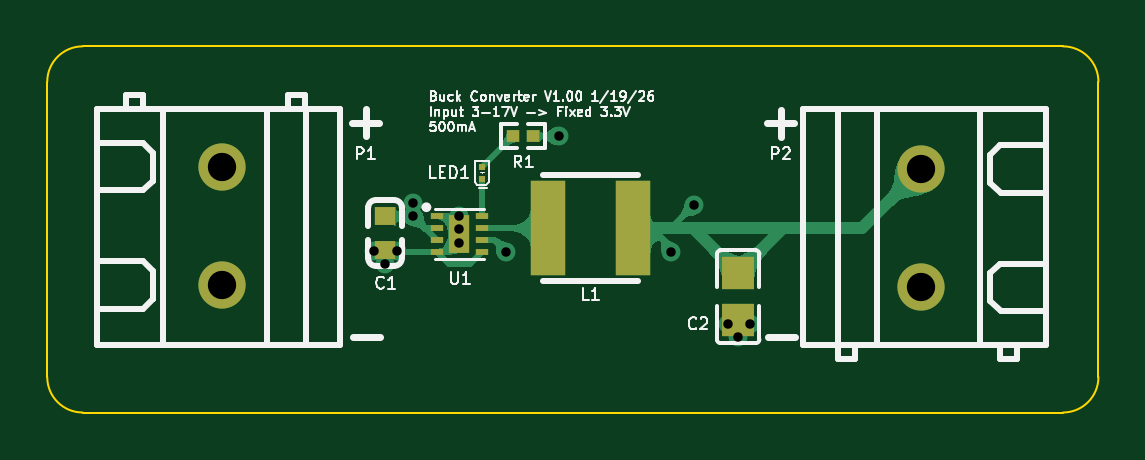
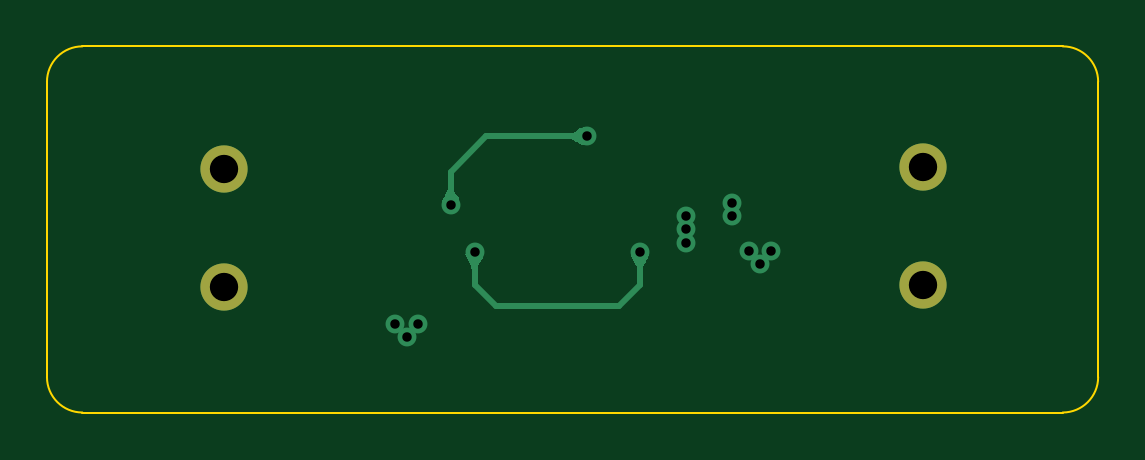
Circuit board: 13 layer files. Board 44.5 x 15.5 mm.
- bottom_copper: PCBs-B_Cu.gbr (6643 bytes)
- bottom_mask: PCBs-B_Mask.gbr (614 bytes)
- paste: PCBs-B_Paste.gbr (447 bytes)
- bottom_silk: PCBs-B_Silkscreen.gbr (448 bytes)
- outline: PCBs-Edge_Cuts.gbr (995 bytes)
- top_copper: PCBs-F_Cu.gbr (32914 bytes)
- top_mask: PCBs-F_Mask.gbr (1448 bytes)
- paste: PCBs-F_Paste.gbr (1276 bytes)
- top_silk: PCBs-F_Silkscreen.gbr (35773 bytes)
- inner_copper: PCBs-In1_Cu.gbr (21376 bytes)
- inner_copper: PCBs-In2_Cu.gbr (26474 bytes)
- drill: PCBs-NPTH.drl (269 bytes)
- drill: PCBs-PTH.drl (663 bytes)

=== bottom_copper: PCBs-B_Cu.gbr ===
%TF.GenerationSoftware,KiCad,Pcbnew,9.0.7*%
%TF.CreationDate,2026-01-20T22:52:20-08:00*%
%TF.ProjectId,PCBs,50434273-2e6b-4696-9361-645f70636258,rev?*%
%TF.SameCoordinates,Original*%
%TF.FileFunction,Copper,L4,Bot*%
%TF.FilePolarity,Positive*%
%FSLAX46Y46*%
G04 Gerber Fmt 4.6, Leading zero omitted, Abs format (unit mm)*
G04 Created by KiCad (PCBNEW 9.0.7) date 2026-01-20 22:52:20*
%MOMM*%
%LPD*%
G01*
G04 APERTURE LIST*
%TA.AperFunction,ComponentPad*%
%ADD10C,2.000000*%
%TD*%
%TA.AperFunction,ViaPad*%
%ADD11C,0.800000*%
%TD*%
%TA.AperFunction,Conductor*%
%ADD12C,0.250000*%
%TD*%
G04 APERTURE END LIST*
D10*
%TO.P,P1,2,2*%
%TO.N,GND*%
X136400000Y-117100000D03*
%TO.P,P1,1,1*%
%TO.N,VCCIN*%
X136400000Y-112100000D03*
%TD*%
%TO.P,P2,1,1*%
%TO.N,GND*%
X166000000Y-117200000D03*
%TO.P,P2,2,2*%
%TO.N,VCCOUT*%
X166000000Y-112200000D03*
%TD*%
D11*
%TO.N,VCCOUT*%
X148400000Y-115700000D03*
X156400000Y-113700000D03*
X150660000Y-110800000D03*
X155400000Y-115700000D03*
%TO.N,GND*%
X158250000Y-119300000D03*
X157800000Y-118750000D03*
X158750000Y-118750000D03*
X142850000Y-115650000D03*
X143300000Y-116200000D03*
X143800000Y-115650000D03*
X146450000Y-114750000D03*
X146450000Y-114175000D03*
X146450000Y-115325000D03*
%TO.N,VCCIN*%
X144500000Y-114200000D03*
X144500000Y-113625000D03*
%TD*%
D12*
%TO.N,VCCOUT*%
X148400000Y-117100000D02*
X148400000Y-115700000D01*
X155400000Y-117100000D02*
X154500000Y-118000000D01*
X154500000Y-118000000D02*
X149300000Y-118000000D01*
X156400000Y-113700000D02*
X156400000Y-112300000D01*
X149300000Y-118000000D02*
X148400000Y-117100000D01*
X155400000Y-115700000D02*
X155400000Y-117100000D01*
X156400000Y-112300000D02*
X154900000Y-110800000D01*
X154900000Y-110800000D02*
X150660000Y-110800000D01*
%TD*%
%TA.AperFunction,Conductor*%
%TO.N,VCCOUT*%
G36*
X148780167Y-115775588D02*
G01*
X148787599Y-115780582D01*
X148789325Y-115789369D01*
X148789173Y-115790023D01*
X148762945Y-115890141D01*
X148762454Y-115891610D01*
X148727080Y-115977997D01*
X148726225Y-115979682D01*
X148646383Y-116109793D01*
X148646255Y-116109997D01*
X148588884Y-116199309D01*
X148588883Y-116199312D01*
X148543000Y-116318058D01*
X148542999Y-116318060D01*
X148542999Y-116318062D01*
X148536240Y-116357958D01*
X148529749Y-116396266D01*
X148525550Y-116481192D01*
X148521718Y-116489286D01*
X148513864Y-116492314D01*
X148285866Y-116492314D01*
X148277593Y-116488887D01*
X148274198Y-116481477D01*
X148267895Y-116396266D01*
X148265061Y-116357953D01*
X148254427Y-116318062D01*
X148238385Y-116257881D01*
X148209498Y-116199312D01*
X148199692Y-116179429D01*
X148199690Y-116179426D01*
X148199687Y-116179421D01*
X148153682Y-116109899D01*
X148130042Y-116075457D01*
X148129466Y-116074528D01*
X148059247Y-115948234D01*
X148058485Y-115946567D01*
X148038126Y-115890891D01*
X148031175Y-115871882D01*
X148030818Y-115870721D01*
X148010652Y-115789919D01*
X148011974Y-115781063D01*
X148019171Y-115775735D01*
X148019693Y-115775617D01*
X148019837Y-115775588D01*
X148397692Y-115699465D01*
X148402308Y-115699465D01*
X148780167Y-115775588D01*
G37*
%TD.AperFunction*%
%TD*%
%TA.AperFunction,Conductor*%
%TO.N,VCCOUT*%
G36*
X156522407Y-112911113D02*
G01*
X156525802Y-112918523D01*
X156534938Y-113042041D01*
X156534939Y-113042051D01*
X156561614Y-113142118D01*
X156561615Y-113142119D01*
X156600307Y-113220570D01*
X156600308Y-113220573D01*
X156646330Y-113290119D01*
X156669952Y-113324534D01*
X156670532Y-113325469D01*
X156740752Y-113451763D01*
X156741514Y-113453431D01*
X156768819Y-113528104D01*
X156769183Y-113529289D01*
X156789347Y-113610079D01*
X156788025Y-113618936D01*
X156780828Y-113624264D01*
X156780306Y-113624382D01*
X156402311Y-113700534D01*
X156397689Y-113700534D01*
X156019833Y-113624411D01*
X156012400Y-113619417D01*
X156010674Y-113610630D01*
X156010822Y-113609993D01*
X156037057Y-113509846D01*
X156037541Y-113508398D01*
X156072920Y-113421997D01*
X156073774Y-113420316D01*
X156153682Y-113290100D01*
X156211118Y-113200685D01*
X156257001Y-113081938D01*
X156270250Y-113003742D01*
X156274450Y-112918807D01*
X156278282Y-112910714D01*
X156286136Y-112907686D01*
X156514134Y-112907686D01*
X156522407Y-112911113D01*
G37*
%TD.AperFunction*%
%TD*%
%TA.AperFunction,Conductor*%
%TO.N,VCCOUT*%
G36*
X155780167Y-115775588D02*
G01*
X155787599Y-115780582D01*
X155789325Y-115789369D01*
X155789173Y-115790023D01*
X155762945Y-115890141D01*
X155762454Y-115891610D01*
X155727080Y-115977997D01*
X155726225Y-115979682D01*
X155646383Y-116109793D01*
X155646255Y-116109997D01*
X155588884Y-116199309D01*
X155588883Y-116199312D01*
X155543000Y-116318058D01*
X155542999Y-116318060D01*
X155542999Y-116318062D01*
X155536240Y-116357958D01*
X155529749Y-116396266D01*
X155525550Y-116481192D01*
X155521718Y-116489286D01*
X155513864Y-116492314D01*
X155285866Y-116492314D01*
X155277593Y-116488887D01*
X155274198Y-116481477D01*
X155267895Y-116396266D01*
X155265061Y-116357953D01*
X155254427Y-116318062D01*
X155238385Y-116257881D01*
X155209498Y-116199312D01*
X155199692Y-116179429D01*
X155199690Y-116179426D01*
X155199687Y-116179421D01*
X155153682Y-116109899D01*
X155130042Y-116075457D01*
X155129466Y-116074528D01*
X155059247Y-115948234D01*
X155058485Y-115946567D01*
X155038126Y-115890891D01*
X155031175Y-115871882D01*
X155030818Y-115870721D01*
X155010652Y-115789919D01*
X155011974Y-115781063D01*
X155019171Y-115775735D01*
X155019693Y-115775617D01*
X155019837Y-115775588D01*
X155397692Y-115699465D01*
X155402308Y-115699465D01*
X155780167Y-115775588D01*
G37*
%TD.AperFunction*%
%TD*%
%TA.AperFunction,Conductor*%
%TO.N,VCCOUT*%
G36*
X150750013Y-110410823D02*
G01*
X150850148Y-110437056D01*
X150851604Y-110437543D01*
X150919703Y-110465428D01*
X150937997Y-110472919D01*
X150939682Y-110473774D01*
X151069793Y-110553617D01*
X151069997Y-110553745D01*
X151159315Y-110611118D01*
X151278062Y-110657001D01*
X151356258Y-110670250D01*
X151441192Y-110674450D01*
X151449286Y-110678282D01*
X151452314Y-110686136D01*
X151452314Y-110914133D01*
X151448887Y-110922406D01*
X151441477Y-110925801D01*
X151317958Y-110934938D01*
X151317948Y-110934939D01*
X151217881Y-110961614D01*
X151217880Y-110961615D01*
X151139429Y-111000307D01*
X151139426Y-111000308D01*
X151096427Y-111028762D01*
X151069899Y-111046318D01*
X151069881Y-111046329D01*
X151069880Y-111046331D01*
X151035465Y-111069952D01*
X151034530Y-111070532D01*
X150908236Y-111140752D01*
X150906568Y-111141514D01*
X150831894Y-111168819D01*
X150830709Y-111169183D01*
X150749920Y-111189347D01*
X150741064Y-111188025D01*
X150735735Y-111180828D01*
X150735617Y-111180306D01*
X150686185Y-110934939D01*
X150659465Y-110802308D01*
X150659465Y-110797691D01*
X150735589Y-110419831D01*
X150740582Y-110412400D01*
X150749369Y-110410674D01*
X150750013Y-110410823D01*
G37*
%TD.AperFunction*%
%TD*%
M02*

=== bottom_mask: PCBs-B_Mask.gbr ===
%TF.GenerationSoftware,KiCad,Pcbnew,9.0.7*%
%TF.CreationDate,2026-01-20T22:52:20-08:00*%
%TF.ProjectId,PCBs,50434273-2e6b-4696-9361-645f70636258,rev?*%
%TF.SameCoordinates,Original*%
%TF.FileFunction,Soldermask,Bot*%
%TF.FilePolarity,Negative*%
%FSLAX46Y46*%
G04 Gerber Fmt 4.6, Leading zero omitted, Abs format (unit mm)*
G04 Created by KiCad (PCBNEW 9.0.7) date 2026-01-20 22:52:20*
%MOMM*%
%LPD*%
G01*
G04 APERTURE LIST*
%ADD10C,2.000000*%
G04 APERTURE END LIST*
D10*
%TO.C,P1*%
X136400000Y-117100000D03*
X136400000Y-112100000D03*
%TD*%
%TO.C,P2*%
X166000000Y-117200000D03*
X166000000Y-112200000D03*
%TD*%
M02*

=== paste: PCBs-B_Paste.gbr ===
%TF.GenerationSoftware,KiCad,Pcbnew,9.0.7*%
%TF.CreationDate,2026-01-20T22:52:20-08:00*%
%TF.ProjectId,PCBs,50434273-2e6b-4696-9361-645f70636258,rev?*%
%TF.SameCoordinates,Original*%
%TF.FileFunction,Paste,Bot*%
%TF.FilePolarity,Positive*%
%FSLAX46Y46*%
G04 Gerber Fmt 4.6, Leading zero omitted, Abs format (unit mm)*
G04 Created by KiCad (PCBNEW 9.0.7) date 2026-01-20 22:52:20*
%MOMM*%
%LPD*%
G01*
G04 APERTURE LIST*
G04 APERTURE END LIST*
M02*

=== bottom_silk: PCBs-B_Silkscreen.gbr ===
%TF.GenerationSoftware,KiCad,Pcbnew,9.0.7*%
%TF.CreationDate,2026-01-20T22:52:20-08:00*%
%TF.ProjectId,PCBs,50434273-2e6b-4696-9361-645f70636258,rev?*%
%TF.SameCoordinates,Original*%
%TF.FileFunction,Legend,Bot*%
%TF.FilePolarity,Positive*%
%FSLAX46Y46*%
G04 Gerber Fmt 4.6, Leading zero omitted, Abs format (unit mm)*
G04 Created by KiCad (PCBNEW 9.0.7) date 2026-01-20 22:52:20*
%MOMM*%
%LPD*%
G01*
G04 APERTURE LIST*
G04 APERTURE END LIST*
M02*

=== outline: PCBs-Edge_Cuts.gbr ===
%TF.GenerationSoftware,KiCad,Pcbnew,9.0.7*%
%TF.CreationDate,2026-01-20T22:52:20-08:00*%
%TF.ProjectId,PCBs,50434273-2e6b-4696-9361-645f70636258,rev?*%
%TF.SameCoordinates,Original*%
%TF.FileFunction,Profile,NP*%
%FSLAX46Y46*%
G04 Gerber Fmt 4.6, Leading zero omitted, Abs format (unit mm)*
G04 Created by KiCad (PCBNEW 9.0.7) date 2026-01-20 22:52:20*
%MOMM*%
%LPD*%
G01*
G04 APERTURE LIST*
%TA.AperFunction,Profile*%
%ADD10C,0.100000*%
%TD*%
G04 APERTURE END LIST*
D10*
X173500000Y-108500000D02*
X173500000Y-121000000D01*
X172000000Y-122500000D02*
X130500000Y-122500000D01*
X129000000Y-121000000D02*
X129000000Y-108500000D01*
X130500000Y-107000000D02*
X172000000Y-107000000D01*
X173500000Y-121000000D02*
G75*
G02*
X172000000Y-122500000I-1500000J0D01*
G01*
X172000000Y-107000000D02*
G75*
G02*
X173500000Y-108500000I0J-1500000D01*
G01*
X130500000Y-122500000D02*
G75*
G02*
X129000000Y-121000000I0J1500000D01*
G01*
X129000000Y-108500000D02*
G75*
G02*
X130500000Y-107000000I1500000J0D01*
G01*
M02*

=== top_copper: PCBs-F_Cu.gbr (32914 bytes, source omitted) ===
=== top_mask: PCBs-F_Mask.gbr ===
%TF.GenerationSoftware,KiCad,Pcbnew,9.0.7*%
%TF.CreationDate,2026-01-20T22:52:20-08:00*%
%TF.ProjectId,PCBs,50434273-2e6b-4696-9361-645f70636258,rev?*%
%TF.SameCoordinates,Original*%
%TF.FileFunction,Soldermask,Top*%
%TF.FilePolarity,Negative*%
%FSLAX46Y46*%
G04 Gerber Fmt 4.6, Leading zero omitted, Abs format (unit mm)*
G04 Created by KiCad (PCBNEW 9.0.7) date 2026-01-20 22:52:20*
%MOMM*%
%LPD*%
G01*
G04 APERTURE LIST*
%ADD10C,2.000000*%
%ADD11R,0.900000X0.800000*%
%ADD12R,1.350000X1.410000*%
%ADD13R,1.500000X4.000000*%
%ADD14R,0.520000X0.250000*%
%ADD15R,0.900000X1.600000*%
%ADD16R,0.300000X0.250000*%
%ADD17R,0.570000X0.540000*%
G04 APERTURE END LIST*
D10*
%TO.C,P1*%
X136400000Y-117100000D03*
X136400000Y-112100000D03*
%TD*%
D11*
%TO.C,C1*%
X143300000Y-114200000D03*
X143300000Y-115600000D03*
%TD*%
D12*
%TO.C,C2*%
X158250000Y-118600000D03*
X158250000Y-116600000D03*
%TD*%
D13*
%TO.C,L1*%
X153800000Y-114700000D03*
X150200000Y-114700000D03*
%TD*%
D14*
%TO.C,U1*%
X145500000Y-114200000D03*
X145500000Y-114700000D03*
X145500000Y-115200000D03*
X145500000Y-115700000D03*
X147400000Y-115700000D03*
X147400000Y-115200000D03*
X147400000Y-114700000D03*
X147400000Y-114200000D03*
D15*
X146450000Y-114950000D03*
%TD*%
D16*
%TO.C,LED1*%
X147400000Y-112600000D03*
X147400000Y-112100000D03*
%TD*%
D17*
%TO.C,R1*%
X149560000Y-110800000D03*
X148700000Y-110800000D03*
%TD*%
D10*
%TO.C,P2*%
X166000000Y-117200000D03*
X166000000Y-112200000D03*
%TD*%
M02*

=== paste: PCBs-F_Paste.gbr ===
%TF.GenerationSoftware,KiCad,Pcbnew,9.0.7*%
%TF.CreationDate,2026-01-20T22:52:20-08:00*%
%TF.ProjectId,PCBs,50434273-2e6b-4696-9361-645f70636258,rev?*%
%TF.SameCoordinates,Original*%
%TF.FileFunction,Paste,Top*%
%TF.FilePolarity,Positive*%
%FSLAX46Y46*%
G04 Gerber Fmt 4.6, Leading zero omitted, Abs format (unit mm)*
G04 Created by KiCad (PCBNEW 9.0.7) date 2026-01-20 22:52:20*
%MOMM*%
%LPD*%
G01*
G04 APERTURE LIST*
%ADD10R,0.900000X0.800000*%
%ADD11R,1.350000X1.410000*%
%ADD12R,1.500000X4.000000*%
%ADD13R,0.520000X0.250000*%
%ADD14R,0.900000X1.600000*%
%ADD15R,0.300000X0.250000*%
%ADD16R,0.570000X0.540000*%
G04 APERTURE END LIST*
D10*
%TO.C,C1*%
X143300000Y-114200000D03*
X143300000Y-115600000D03*
%TD*%
D11*
%TO.C,C2*%
X158250000Y-118600000D03*
X158250000Y-116600000D03*
%TD*%
D12*
%TO.C,L1*%
X153800000Y-114700000D03*
X150200000Y-114700000D03*
%TD*%
D13*
%TO.C,U1*%
X145500000Y-114200000D03*
X145500000Y-114700000D03*
X145500000Y-115200000D03*
X145500000Y-115700000D03*
X147400000Y-115700000D03*
X147400000Y-115200000D03*
X147400000Y-114700000D03*
X147400000Y-114200000D03*
D14*
X146450000Y-114950000D03*
%TD*%
D15*
%TO.C,LED1*%
X147400000Y-112600000D03*
X147400000Y-112100000D03*
%TD*%
D16*
%TO.C,R1*%
X149560000Y-110800000D03*
X148700000Y-110800000D03*
%TD*%
M02*

=== top_silk: PCBs-F_Silkscreen.gbr (35773 bytes, source omitted) ===
=== inner_copper: PCBs-In1_Cu.gbr (21376 bytes, source omitted) ===
=== inner_copper: PCBs-In2_Cu.gbr (26474 bytes, source omitted) ===
=== drill: PCBs-NPTH.drl ===
M48
; DRILL file {KiCad 9.0.7} date 2026-01-20T22:52:32-0800
; FORMAT={-:-/ absolute / metric / decimal}
; #@! TF.CreationDate,2026-01-20T22:52:32-08:00
; #@! TF.GenerationSoftware,Kicad,Pcbnew,9.0.7
; #@! TF.FileFunction,NonPlated,1,4,NPTH
FMAT,2
METRIC
%
G90
G05
M30

=== drill: PCBs-PTH.drl ===
M48
; DRILL file {KiCad 9.0.7} date 2026-01-20T22:52:32-0800
; FORMAT={-:-/ absolute / metric / decimal}
; #@! TF.CreationDate,2026-01-20T22:52:32-08:00
; #@! TF.GenerationSoftware,Kicad,Pcbnew,9.0.7
; #@! TF.FileFunction,Plated,1,4,PTH
FMAT,2
METRIC
; #@! TA.AperFunction,Plated,PTH,ViaDrill
T1C0.400
; #@! TA.AperFunction,Plated,PTH,ComponentDrill
T2C1.200
%
G90
G05
T1
X142.85Y-115.65
X143.3Y-116.2
X143.8Y-115.65
X144.5Y-113.625
X144.5Y-114.2
X146.45Y-114.175
X146.45Y-114.75
X146.45Y-115.325
X148.4Y-115.7
X150.66Y-110.8
X155.4Y-115.7
X156.4Y-113.7
X157.8Y-118.75
X158.25Y-119.3
X158.75Y-118.75
T2
X136.4Y-112.1
X136.4Y-117.1
X166.0Y-112.2
X166.0Y-117.2
M30
